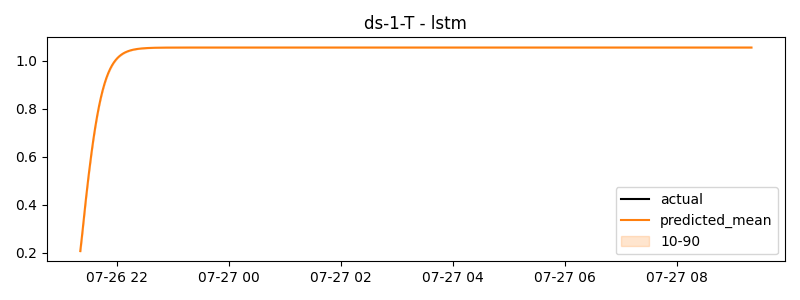

The table this chart was drawn from, first rows:
timestamp, actual, predicted
2024-07-26 21:21:00, -0.222, 0.2071
2024-07-26 21:22:00, -0.222, 0.24
2024-07-26 21:23:00, -0.222, 0.2764
2024-07-26 21:24:00, -0.222, 0.3139
2024-07-26 21:25:00, -0.222, 0.351
2024-07-26 21:26:00, -0.222, 0.3876
2024-07-26 21:27:00, -0.222, 0.4233
2024-07-26 21:28:00, -0.222, 0.458
2024-07-26 21:29:00, -0.222, 0.4918
2024-07-26 21:30:00, -0.222, 0.5246
2024-07-26 21:31:00, -0.222, 0.5564
2024-07-26 21:32:00, -0.222, 0.5871
2024-07-26 21:33:00, -0.222, 0.6167
2024-07-26 21:34:00, -0.222, 0.6451
2024-07-26 21:35:00, -0.222, 0.6723
2024-07-26 21:36:00, -0.222, 0.6984
2024-07-26 21:37:00, -0.222, 0.7232
2024-07-26 21:38:00, -0.222, 0.7468
2024-07-26 21:39:00, -0.222, 0.7691
2024-07-26 21:40:00, -0.222, 0.7902
2024-07-26 21:41:00, -0.222, 0.8101
2024-07-26 21:42:00, -0.222, 0.8288
2024-07-26 21:43:00, -0.222, 0.8464
2024-07-26 21:44:00, -0.222, 0.8628
2024-07-26 21:45:00, -0.222, 0.8781
2024-07-26 21:46:00, -0.222, 0.8923
2024-07-26 21:47:00, -0.222, 0.9056
2024-07-26 21:48:00, -0.222, 0.9179
2024-07-26 21:49:00, -0.222, 0.9293
2024-07-26 21:50:00, -0.222, 0.9398
2024-07-26 21:51:00, -0.222, 0.9495
2024-07-26 21:52:00, -0.222, 0.9585
2024-07-26 21:53:00, -0.222, 0.9668
2024-07-26 21:54:00, -0.222, 0.9744
2024-07-26 21:55:00, -0.222, 0.9814
2024-07-26 21:56:00, -0.222, 0.9878
2024-07-26 21:57:00, -0.222, 0.9937
2024-07-26 21:58:00, -0.222, 0.9991
2024-07-26 21:59:00, -0.222, 1.004
2024-07-26 22:00:00, -0.222, 1.009
2024-07-26 22:01:00, -0.222, 1.013
2024-07-26 22:02:00, -0.222, 1.017
2024-07-26 22:03:00, -0.222, 1.02
2024-07-26 22:04:00, -0.222, 1.023
2024-07-26 22:05:00, -0.222, 1.026
2024-07-26 22:06:00, -0.222, 1.029
2024-07-26 22:07:00, -0.222, 1.031
2024-07-26 22:08:00, -0.222, 1.033
2024-07-26 22:09:00, -0.222, 1.035
2024-07-26 22:10:00, -0.222, 1.037
2024-07-26 22:11:00, -0.222, 1.039
2024-07-26 22:12:00, -0.222, 1.04
2024-07-26 22:13:00, -0.222, 1.042
2024-07-26 22:14:00, -0.222, 1.043
2024-07-26 22:15:00, -0.222, 1.044
2024-07-26 22:16:00, -0.222, 1.045
2024-07-26 22:17:00, -0.222, 1.046
2024-07-26 22:18:00, -0.222, 1.047
2024-07-26 22:19:00, -0.222, 1.048
2024-07-26 22:20:00, -0.222, 1.049
... 660 more rows
